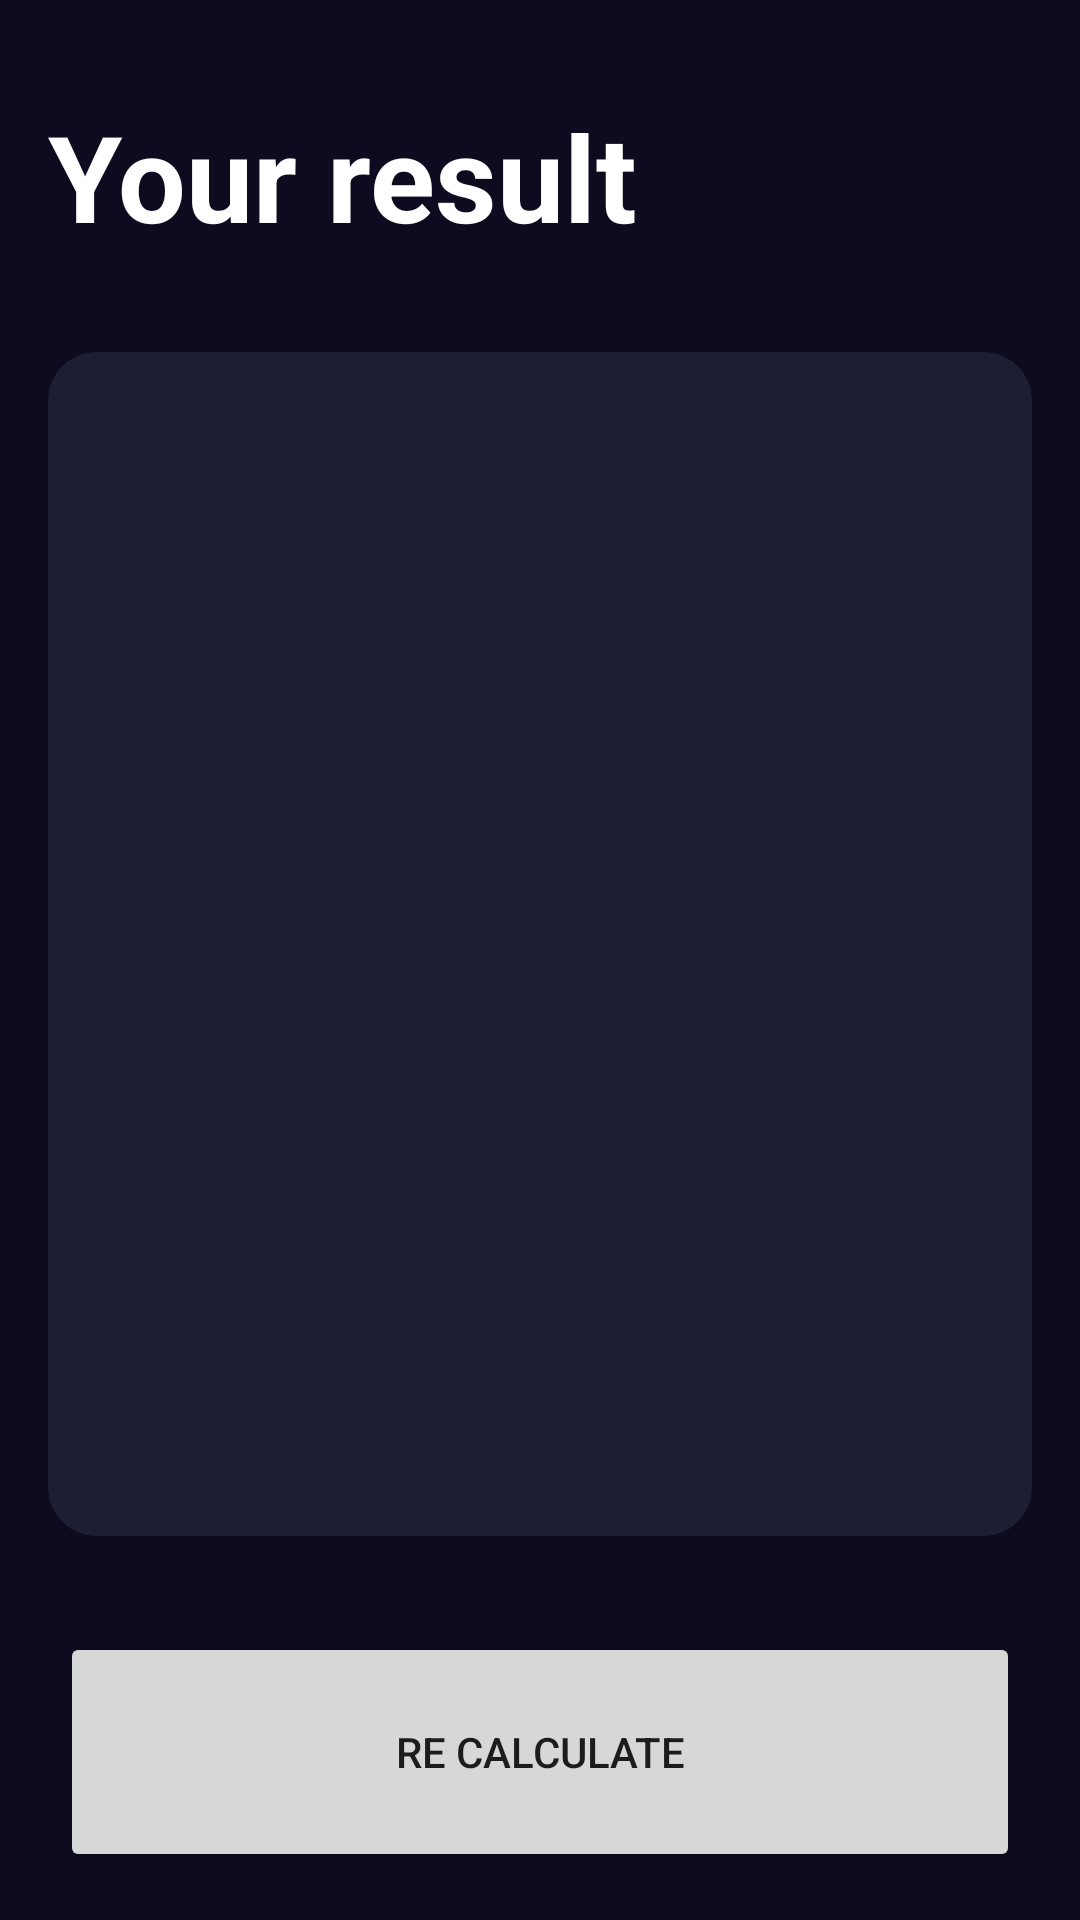

Reconstruct the res/layout file that produces this screen, plus the resources it refers to.
<!-- AndroidManifest.xml: application theme Theme.AndroidMaster -->
<!-- res/layout/activity_result_bmiactivity.xml -->
<?xml version="1.0" encoding="utf-8"?>
<androidx.constraintlayout.widget.ConstraintLayout xmlns:android="http://schemas.android.com/apk/res/android"
    xmlns:app="http://schemas.android.com/apk/res-auto"
    xmlns:tools="http://schemas.android.com/tools"
    android:id="@+id/main"
    android:layout_width="match_parent"
    android:layout_height="match_parent"
    android:padding="16dp"
    android:background="@color/background_app"
    tools:context=".bmicalculator.ResultBMIActivity">
    
    <TextView
        android:id="@+id/tvTitle"
        android:layout_width="wrap_content"
        android:layout_height="wrap_content"
        app:layout_constraintTop_toTopOf="parent"
        app:layout_constraintStart_toStartOf="parent"
        android:layout_marginTop="16dp"
        android:text="@string/yourResult"
        android:textSize="40sp"
        android:textStyle="bold"
        android:textColor="@color/white"/>

    <androidx.cardview.widget.CardView
        android:layout_width="0dp"
        android:layout_height="0dp"
        android:layout_marginVertical="32dp"
        app:cardCornerRadius="16dp"
        app:cardBackgroundColor="@color/background_component"
        app:layout_constraintTop_toBottomOf="@+id/tvTitle"
        app:layout_constraintStart_toStartOf="parent"
        app:layout_constraintEnd_toEndOf="parent"
        app:layout_constraintBottom_toTopOf="@+id/btnRecalculate">

        <androidx.appcompat.widget.LinearLayoutCompat
            android:layout_width="match_parent"
            android:layout_height="match_parent"
            android:gravity="center"
            android:layout_margin="16dp"
            android:orientation="vertical">
            
            <TextView
                android:id="@+id/tvResult"
                android:layout_width="wrap_content"
                android:layout_height="wrap_content"
                tools:text="Normal"
                android:textSize="26sp"
                android:textColor="@color/white"
                android:textStyle="bold"/>

            <TextView
                android:id="@+id/tvBMI"
                android:layout_width="wrap_content"
                android:layout_height="wrap_content"
                tools:text="Normal"
                android:layout_marginVertical="64dp"
                android:textSize="70sp"
                android:textColor="@color/white"
                android:textStyle="bold"/>

            <TextView
                android:id="@+id/tvDescription"
                android:layout_width="wrap_content"
                android:layout_height="wrap_content"
                tools:text="hjavdf behgwvr u34uy32t4 jhbasjhf abfkhjabdf habfhja habsfhjaf jhbasjhfafh"
                android:textSize="26sp"
                android:textColor="@color/white"/>

        </androidx.appcompat.widget.LinearLayoutCompat>
        
    </androidx.cardview.widget.CardView>
    
    <Button
        android:id="@+id/btnRecalculate"
        android:layout_width="0dp"
        android:layout_height="80dp"
        app:layout_constraintWidth_max="320dp"
        android:text="@string/recalculate"
        app:layout_constraintStart_toStartOf="parent"
        app:layout_constraintEnd_toEndOf="parent"
        app:layout_constraintBottom_toBottomOf="parent"/>

</androidx.constraintlayout.widget.ConstraintLayout>
<!-- resources referenced by this layout -->
<resources>
  <color name="background_app">#0E0B20</color>
  <color name="background_component">#1D1E33</color>
  <color name="white">#FFFFFFFF</color>
  <string name="recalculate">Re calculate</string>
  <string name="yourResult">Your result</string>
  <style name="Theme.AndroidMaster" parent="Theme.MaterialComponents.DayNight.DarkActionBar">
          
          <item name="colorPrimary">@color/purple_500</item>
          <item name="colorPrimaryVariant">@color/purple_700</item>
          <item name="colorOnPrimary">@color/white</item>
          
          <item name="colorSecondary">@color/teal_200</item>
          <item name="colorSecondaryVariant">@color/teal_700</item>
          <item name="colorOnSecondary">@color/black</item>
          
          <item name="android:statusBarColor">?attr/colorPrimaryVariant</item>
          
      </style>
  <color name="purple_500">#FF6200EE</color>
  <color name="purple_700">#FF3700B3</color>
  <color name="teal_200">#FF03DAC5</color>
  <color name="teal_700">#FF018786</color>
  <color name="black">#FF000000</color>
</resources>
